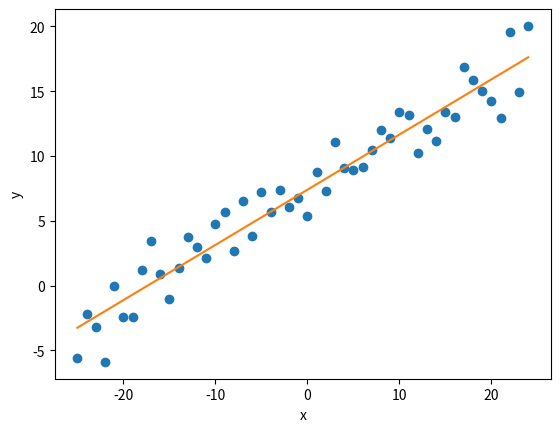

This figure's Python source:
import numpy as np
import matplotlib.pyplot as plt
import pylab

n = 50 # numero de pontos
x = np.arange(-n/2,n/2,1,dtype=np.float64)

m = np.random.uniform(0.3,0.5,(n,))
b = np.random.uniform(5,10,(n,))

y = m*x + b 

z = np.polyfit(x,y,1) 
p = np.poly1d(z)

xs = np.arange(-n/2,n/2,1,dtype=np.float64)
ys = [p(x) for x in xs]

plt.plot(x, y, 'o', label='data')
plt.plot(xs, ys, label='fitted curve')
plt.ylabel('y')
plt.xlabel('x')
plt.savefig('ajuste_lineal.png')